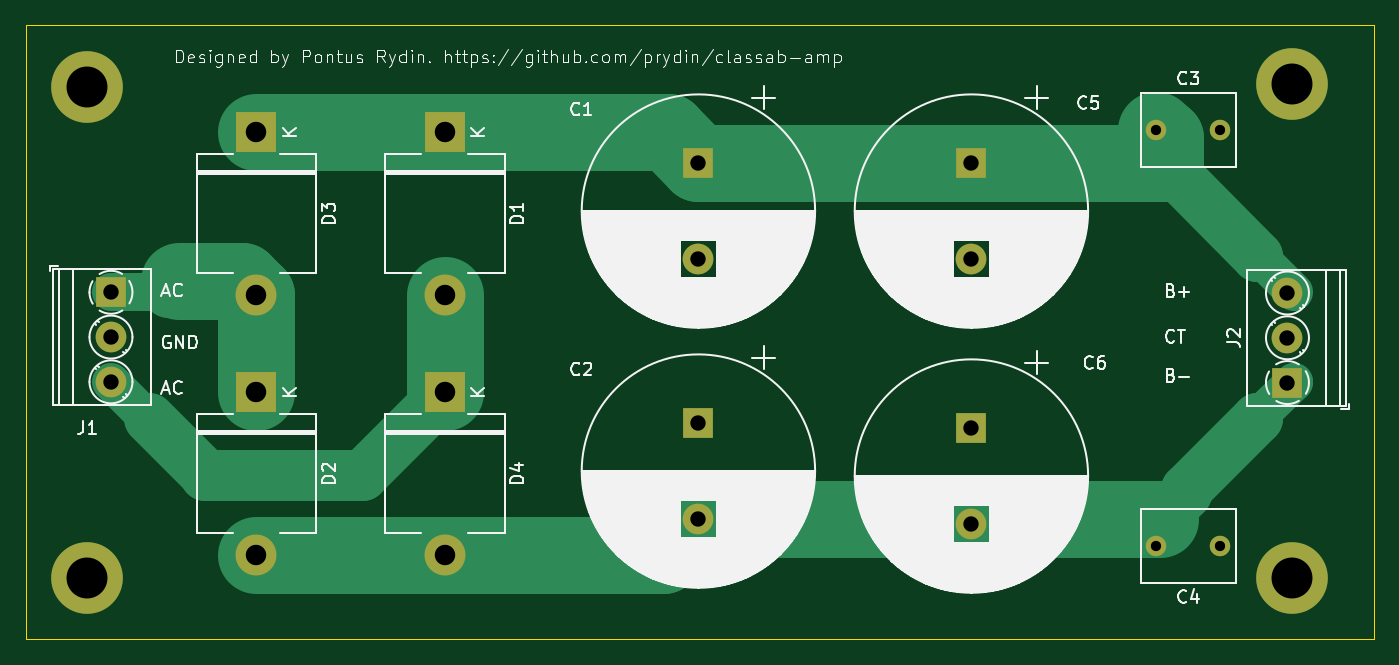
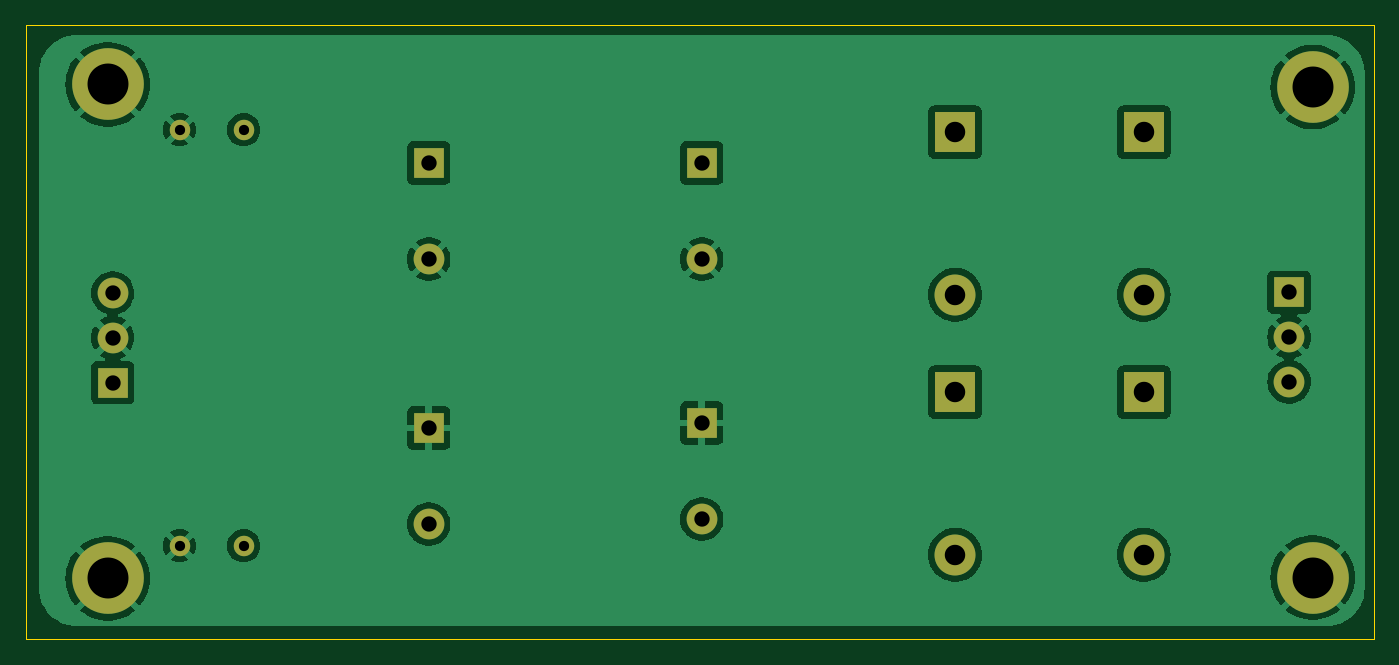
Circuit board: 11 layer files. Board 105.4 x 48.0 mm.
- bottom_copper: power_supply-B_Cu.gbr (63439 bytes)
- bottom_mask: power_supply-B_Mask.gbr (1800 bytes)
- paste: power_supply-B_Paste.gbr (455 bytes)
- bottom_silk: power_supply-B_Silkscreen.gbr (456 bytes)
- outline: power_supply-Edge_Cuts.gbr (609 bytes)
- top_copper: power_supply-F_Cu.gbr (4525 bytes)
- top_mask: power_supply-F_Mask.gbr (1800 bytes)
- paste: power_supply-F_Paste.gbr (455 bytes)
- top_silk: power_supply-F_Silkscreen.gbr (113543 bytes)
- drill: power_supply-NPTH.drl (265 bytes)
- drill: power_supply-PTH.drl (911 bytes)

=== bottom_copper: power_supply-B_Cu.gbr (63439 bytes, source omitted) ===
=== bottom_mask: power_supply-B_Mask.gbr ===
%TF.GenerationSoftware,KiCad,Pcbnew,8.0.4*%
%TF.CreationDate,2024-09-25T20:52:31-04:00*%
%TF.ProjectId,power_supply,706f7765-725f-4737-9570-706c792e6b69,rev?*%
%TF.SameCoordinates,Original*%
%TF.FileFunction,Soldermask,Bot*%
%TF.FilePolarity,Negative*%
%FSLAX46Y46*%
G04 Gerber Fmt 4.6, Leading zero omitted, Abs format (unit mm)*
G04 Created by KiCad (PCBNEW 8.0.4) date 2024-09-25 20:52:31*
%MOMM*%
%LPD*%
G01*
G04 APERTURE LIST*
%ADD10C,1.600000*%
%ADD11C,5.600000*%
%ADD12R,2.400000X2.400000*%
%ADD13C,2.400000*%
%ADD14R,3.200000X3.200000*%
%ADD15O,3.200000X3.200000*%
G04 APERTURE END LIST*
D10*
%TO.C,C4*%
X149504000Y-102164000D03*
X144504000Y-102164000D03*
%TD*%
D11*
%TO.C,REF\u002A\u002A*%
X155132000Y-104704000D03*
%TD*%
D12*
%TO.C,C2*%
X108712000Y-92576000D03*
D13*
X108712000Y-100076000D03*
%TD*%
D14*
%TO.C,D4*%
X88900000Y-90170000D03*
D15*
X88900000Y-102870000D03*
%TD*%
D11*
%TO.C,REF\u002A\u002A*%
X60960000Y-66315000D03*
%TD*%
D12*
%TO.C,C5*%
X130048000Y-72256000D03*
D13*
X130048000Y-79756000D03*
%TD*%
D14*
%TO.C,D3*%
X74168000Y-69850000D03*
D15*
X74168000Y-82550000D03*
%TD*%
D11*
%TO.C,REF\u002A\u002A*%
X60960000Y-104648000D03*
%TD*%
D12*
%TO.C,J2*%
X154748000Y-89408000D03*
D13*
X154748000Y-85908000D03*
X154748000Y-82408000D03*
%TD*%
D12*
%TO.C,J1*%
X62800000Y-82352000D03*
D13*
X62800000Y-85852000D03*
X62800000Y-89352000D03*
%TD*%
D12*
%TO.C,C1*%
X108712000Y-72256000D03*
D13*
X108712000Y-79756000D03*
%TD*%
D11*
%TO.C,REF\u002A\u002A*%
X155132000Y-66096000D03*
%TD*%
D10*
%TO.C,C3*%
X144504000Y-69652000D03*
X149504000Y-69652000D03*
%TD*%
D12*
%TO.C,C6*%
X130048000Y-92964000D03*
D13*
X130048000Y-100464000D03*
%TD*%
D14*
%TO.C,D1*%
X88900000Y-69850000D03*
D15*
X88900000Y-82550000D03*
%TD*%
D14*
%TO.C,D2*%
X74168000Y-90170000D03*
D15*
X74168000Y-102870000D03*
%TD*%
M02*

=== paste: power_supply-B_Paste.gbr ===
%TF.GenerationSoftware,KiCad,Pcbnew,8.0.4*%
%TF.CreationDate,2024-09-25T20:52:30-04:00*%
%TF.ProjectId,power_supply,706f7765-725f-4737-9570-706c792e6b69,rev?*%
%TF.SameCoordinates,Original*%
%TF.FileFunction,Paste,Bot*%
%TF.FilePolarity,Positive*%
%FSLAX46Y46*%
G04 Gerber Fmt 4.6, Leading zero omitted, Abs format (unit mm)*
G04 Created by KiCad (PCBNEW 8.0.4) date 2024-09-25 20:52:30*
%MOMM*%
%LPD*%
G01*
G04 APERTURE LIST*
G04 APERTURE END LIST*
M02*

=== bottom_silk: power_supply-B_Silkscreen.gbr ===
%TF.GenerationSoftware,KiCad,Pcbnew,8.0.4*%
%TF.CreationDate,2024-09-25T20:52:31-04:00*%
%TF.ProjectId,power_supply,706f7765-725f-4737-9570-706c792e6b69,rev?*%
%TF.SameCoordinates,Original*%
%TF.FileFunction,Legend,Bot*%
%TF.FilePolarity,Positive*%
%FSLAX46Y46*%
G04 Gerber Fmt 4.6, Leading zero omitted, Abs format (unit mm)*
G04 Created by KiCad (PCBNEW 8.0.4) date 2024-09-25 20:52:31*
%MOMM*%
%LPD*%
G01*
G04 APERTURE LIST*
G04 APERTURE END LIST*
M02*

=== outline: power_supply-Edge_Cuts.gbr ===
%TF.GenerationSoftware,KiCad,Pcbnew,8.0.4*%
%TF.CreationDate,2024-09-25T20:52:31-04:00*%
%TF.ProjectId,power_supply,706f7765-725f-4737-9570-706c792e6b69,rev?*%
%TF.SameCoordinates,Original*%
%TF.FileFunction,Profile,NP*%
%FSLAX46Y46*%
G04 Gerber Fmt 4.6, Leading zero omitted, Abs format (unit mm)*
G04 Created by KiCad (PCBNEW 8.0.4) date 2024-09-25 20:52:31*
%MOMM*%
%LPD*%
G01*
G04 APERTURE LIST*
%TA.AperFunction,Profile*%
%ADD10C,0.050000*%
%TD*%
G04 APERTURE END LIST*
D10*
X56134000Y-61468000D02*
X161544000Y-61468000D01*
X161544000Y-109474000D01*
X56134000Y-109474000D01*
X56134000Y-61468000D01*
M02*

=== top_copper: power_supply-F_Cu.gbr ===
%TF.GenerationSoftware,KiCad,Pcbnew,8.0.4*%
%TF.CreationDate,2024-09-25T20:52:30-04:00*%
%TF.ProjectId,power_supply,706f7765-725f-4737-9570-706c792e6b69,rev?*%
%TF.SameCoordinates,Original*%
%TF.FileFunction,Copper,L1,Top*%
%TF.FilePolarity,Positive*%
%FSLAX46Y46*%
G04 Gerber Fmt 4.6, Leading zero omitted, Abs format (unit mm)*
G04 Created by KiCad (PCBNEW 8.0.4) date 2024-09-25 20:52:30*
%MOMM*%
%LPD*%
G01*
G04 APERTURE LIST*
%TA.AperFunction,ComponentPad*%
%ADD10C,1.600000*%
%TD*%
%TA.AperFunction,ComponentPad*%
%ADD11C,5.600000*%
%TD*%
%TA.AperFunction,ComponentPad*%
%ADD12R,2.400000X2.400000*%
%TD*%
%TA.AperFunction,ComponentPad*%
%ADD13C,2.400000*%
%TD*%
%TA.AperFunction,ComponentPad*%
%ADD14R,3.200000X3.200000*%
%TD*%
%TA.AperFunction,ComponentPad*%
%ADD15O,3.200000X3.200000*%
%TD*%
%TA.AperFunction,Conductor*%
%ADD16C,6.000000*%
%TD*%
%TA.AperFunction,Conductor*%
%ADD17C,4.000000*%
%TD*%
%TA.AperFunction,Conductor*%
%ADD18C,3.000000*%
%TD*%
G04 APERTURE END LIST*
D10*
%TO.P,C4,1*%
%TO.N,GND*%
X149504000Y-102164000D03*
%TO.P,C4,2*%
%TO.N,/V-*%
X144504000Y-102164000D03*
%TD*%
D11*
%TO.P,REF\u002A\u002A,1*%
%TO.N,GND*%
X155132000Y-104704000D03*
%TD*%
D12*
%TO.P,C2,1*%
%TO.N,GND*%
X108712000Y-92576000D03*
D13*
%TO.P,C2,2*%
%TO.N,/V-*%
X108712000Y-100076000D03*
%TD*%
D14*
%TO.P,D4,1,K*%
%TO.N,/AC1*%
X88900000Y-90170000D03*
D15*
%TO.P,D4,2,A*%
%TO.N,/V-*%
X88900000Y-102870000D03*
%TD*%
D11*
%TO.P,REF\u002A\u002A,1*%
%TO.N,GND*%
X60960000Y-66315000D03*
%TD*%
D12*
%TO.P,C5,1*%
%TO.N,/V+*%
X130048000Y-72256000D03*
D13*
%TO.P,C5,2*%
%TO.N,GND*%
X130048000Y-79756000D03*
%TD*%
D14*
%TO.P,D3,1,K*%
%TO.N,/V+*%
X74168000Y-69850000D03*
D15*
%TO.P,D3,2,A*%
%TO.N,/AC2*%
X74168000Y-82550000D03*
%TD*%
D11*
%TO.P,REF\u002A\u002A,1*%
%TO.N,GND*%
X60960000Y-104648000D03*
%TD*%
D12*
%TO.P,J2,1,Pin_1*%
%TO.N,/V-*%
X154748000Y-89408000D03*
D13*
%TO.P,J2,2,Pin_2*%
%TO.N,GND*%
X154748000Y-85908000D03*
%TO.P,J2,3,Pin_3*%
%TO.N,/V+*%
X154748000Y-82408000D03*
%TD*%
D12*
%TO.P,J1,1,Pin_1*%
%TO.N,/AC2*%
X62800000Y-82352000D03*
D13*
%TO.P,J1,2,Pin_2*%
%TO.N,GND*%
X62800000Y-85852000D03*
%TO.P,J1,3,Pin_3*%
%TO.N,/AC1*%
X62800000Y-89352000D03*
%TD*%
D12*
%TO.P,C1,1*%
%TO.N,/V+*%
X108712000Y-72256000D03*
D13*
%TO.P,C1,2*%
%TO.N,GND*%
X108712000Y-79756000D03*
%TD*%
D11*
%TO.P,REF\u002A\u002A,1*%
%TO.N,GND*%
X155132000Y-66096000D03*
%TD*%
D10*
%TO.P,C3,1*%
%TO.N,/V+*%
X144504000Y-69652000D03*
%TO.P,C3,2*%
%TO.N,GND*%
X149504000Y-69652000D03*
%TD*%
D12*
%TO.P,C6,1*%
%TO.N,GND*%
X130048000Y-92964000D03*
D13*
%TO.P,C6,2*%
%TO.N,/V-*%
X130048000Y-100464000D03*
%TD*%
D14*
%TO.P,D1,1,K*%
%TO.N,/V+*%
X88900000Y-69850000D03*
D15*
%TO.P,D1,2,A*%
%TO.N,/AC1*%
X88900000Y-82550000D03*
%TD*%
D14*
%TO.P,D2,1,K*%
%TO.N,/AC2*%
X74168000Y-90170000D03*
D15*
%TO.P,D2,2,A*%
%TO.N,/V-*%
X74168000Y-102870000D03*
%TD*%
D16*
%TO.N,/V+*%
X145160000Y-70308000D02*
X145160000Y-72256000D01*
X144504000Y-69652000D02*
X145160000Y-70308000D01*
D17*
%TO.N,/V-*%
X152400000Y-92208000D02*
X152400000Y-92202000D01*
X146852000Y-98044000D02*
X146852000Y-97756000D01*
X146852000Y-97756000D02*
X152400000Y-92208000D01*
X144820000Y-100076000D02*
X146852000Y-98044000D01*
D16*
X108712000Y-100076000D02*
X144820000Y-100076000D01*
%TO.N,/V+*%
X108712000Y-72256000D02*
X145160000Y-72256000D01*
X88900000Y-69850000D02*
X106306000Y-69850000D01*
D18*
X155256000Y-82352000D02*
X152406000Y-79502000D01*
D17*
X152400000Y-79496000D02*
X152400000Y-79502000D01*
D16*
X74168000Y-69850000D02*
X88900000Y-69850000D01*
D17*
X152400000Y-79496000D02*
X145160000Y-72256000D01*
D16*
X106306000Y-69850000D02*
X108712000Y-72256000D01*
%TO.N,/V-*%
X88900000Y-102870000D02*
X105918000Y-102870000D01*
D18*
X155256000Y-89352000D02*
X155250000Y-89352000D01*
D16*
X105918000Y-102870000D02*
X108712000Y-100076000D01*
X74168000Y-102870000D02*
X88900000Y-102870000D01*
D18*
X155250000Y-89352000D02*
X152400000Y-92202000D01*
D17*
%TO.N,/AC1*%
X70118000Y-96534000D02*
X65786000Y-92202000D01*
X82400000Y-96670000D02*
X88900000Y-90170000D01*
D18*
X62800000Y-89352000D02*
X65650000Y-92202000D01*
D17*
X70118000Y-96670000D02*
X70118000Y-96534000D01*
X70118000Y-96670000D02*
X82400000Y-96670000D01*
D16*
X88900000Y-90170000D02*
X88900000Y-82550000D01*
D18*
X65650000Y-92202000D02*
X65786000Y-92202000D01*
D16*
%TO.N,/AC2*%
X74168000Y-82550000D02*
X73070000Y-81452000D01*
X74168000Y-82550000D02*
X74168000Y-90170000D01*
X73070000Y-81452000D02*
X68154000Y-81452000D01*
D17*
X67254000Y-82352000D02*
X68072000Y-81534000D01*
D18*
X62800000Y-82352000D02*
X67254000Y-82352000D01*
%TD*%
M02*

=== top_mask: power_supply-F_Mask.gbr ===
%TF.GenerationSoftware,KiCad,Pcbnew,8.0.4*%
%TF.CreationDate,2024-09-25T20:52:31-04:00*%
%TF.ProjectId,power_supply,706f7765-725f-4737-9570-706c792e6b69,rev?*%
%TF.SameCoordinates,Original*%
%TF.FileFunction,Soldermask,Top*%
%TF.FilePolarity,Negative*%
%FSLAX46Y46*%
G04 Gerber Fmt 4.6, Leading zero omitted, Abs format (unit mm)*
G04 Created by KiCad (PCBNEW 8.0.4) date 2024-09-25 20:52:31*
%MOMM*%
%LPD*%
G01*
G04 APERTURE LIST*
%ADD10C,1.600000*%
%ADD11C,5.600000*%
%ADD12R,2.400000X2.400000*%
%ADD13C,2.400000*%
%ADD14R,3.200000X3.200000*%
%ADD15O,3.200000X3.200000*%
G04 APERTURE END LIST*
D10*
%TO.C,C4*%
X149504000Y-102164000D03*
X144504000Y-102164000D03*
%TD*%
D11*
%TO.C,REF\u002A\u002A*%
X155132000Y-104704000D03*
%TD*%
D12*
%TO.C,C2*%
X108712000Y-92576000D03*
D13*
X108712000Y-100076000D03*
%TD*%
D14*
%TO.C,D4*%
X88900000Y-90170000D03*
D15*
X88900000Y-102870000D03*
%TD*%
D11*
%TO.C,REF\u002A\u002A*%
X60960000Y-66315000D03*
%TD*%
D12*
%TO.C,C5*%
X130048000Y-72256000D03*
D13*
X130048000Y-79756000D03*
%TD*%
D14*
%TO.C,D3*%
X74168000Y-69850000D03*
D15*
X74168000Y-82550000D03*
%TD*%
D11*
%TO.C,REF\u002A\u002A*%
X60960000Y-104648000D03*
%TD*%
D12*
%TO.C,J2*%
X154748000Y-89408000D03*
D13*
X154748000Y-85908000D03*
X154748000Y-82408000D03*
%TD*%
D12*
%TO.C,J1*%
X62800000Y-82352000D03*
D13*
X62800000Y-85852000D03*
X62800000Y-89352000D03*
%TD*%
D12*
%TO.C,C1*%
X108712000Y-72256000D03*
D13*
X108712000Y-79756000D03*
%TD*%
D11*
%TO.C,REF\u002A\u002A*%
X155132000Y-66096000D03*
%TD*%
D10*
%TO.C,C3*%
X144504000Y-69652000D03*
X149504000Y-69652000D03*
%TD*%
D12*
%TO.C,C6*%
X130048000Y-92964000D03*
D13*
X130048000Y-100464000D03*
%TD*%
D14*
%TO.C,D1*%
X88900000Y-69850000D03*
D15*
X88900000Y-82550000D03*
%TD*%
D14*
%TO.C,D2*%
X74168000Y-90170000D03*
D15*
X74168000Y-102870000D03*
%TD*%
M02*

=== paste: power_supply-F_Paste.gbr ===
%TF.GenerationSoftware,KiCad,Pcbnew,8.0.4*%
%TF.CreationDate,2024-09-25T20:52:30-04:00*%
%TF.ProjectId,power_supply,706f7765-725f-4737-9570-706c792e6b69,rev?*%
%TF.SameCoordinates,Original*%
%TF.FileFunction,Paste,Top*%
%TF.FilePolarity,Positive*%
%FSLAX46Y46*%
G04 Gerber Fmt 4.6, Leading zero omitted, Abs format (unit mm)*
G04 Created by KiCad (PCBNEW 8.0.4) date 2024-09-25 20:52:30*
%MOMM*%
%LPD*%
G01*
G04 APERTURE LIST*
G04 APERTURE END LIST*
M02*

=== top_silk: power_supply-F_Silkscreen.gbr (113543 bytes, source omitted) ===
=== drill: power_supply-NPTH.drl ===
M48
; DRILL file {KiCad 8.0.4} date 2024-09-25T20:52:36-0400
; FORMAT={-:-/ absolute / inch / decimal}
; #@! TF.CreationDate,2024-09-25T20:52:36-04:00
; #@! TF.GenerationSoftware,Kicad,Pcbnew,8.0.4
; #@! TF.FileFunction,NonPlated,1,2,NPTH
FMAT,2
INCH
%
G90
G05
M30

=== drill: power_supply-PTH.drl ===
M48
; DRILL file {KiCad 8.0.4} date 2024-09-25T20:52:36-0400
; FORMAT={-:-/ absolute / inch / decimal}
; #@! TF.CreationDate,2024-09-25T20:52:36-04:00
; #@! TF.GenerationSoftware,Kicad,Pcbnew,8.0.4
; #@! TF.FileFunction,Plated,1,2,PTH
FMAT,2
INCH
; #@! TA.AperFunction,Plated,PTH,ComponentDrill
T1C0.0315
; #@! TA.AperFunction,Plated,PTH,ComponentDrill
T2C0.0472
; #@! TA.AperFunction,Plated,PTH,ComponentDrill
T3C0.0630
; #@! TA.AperFunction,Plated,PTH,ComponentDrill
T4C0.1260
%
G90
G05
T1
X5.6891Y-2.7422
X5.6891Y-4.0222
X5.886Y-2.7422
X5.886Y-4.0222
T2
X2.4724Y-3.2422
X2.4724Y-3.38
X2.4724Y-3.5178
X4.28Y-2.8447
X4.28Y-3.14
X4.28Y-3.6447
X4.28Y-3.94
X5.12Y-2.8447
X5.12Y-3.14
X5.12Y-3.66
X5.12Y-3.9553
X6.0924Y-3.2444
X6.0924Y-3.3822
X6.0924Y-3.52
T3
X2.92Y-2.75
X2.92Y-3.25
X2.92Y-3.55
X2.92Y-4.05
X3.5Y-2.75
X3.5Y-3.25
X3.5Y-3.55
X3.5Y-4.05
T4
X2.4Y-2.6108
X2.4Y-4.12
X6.1076Y-2.6022
X6.1076Y-4.1222
M30
